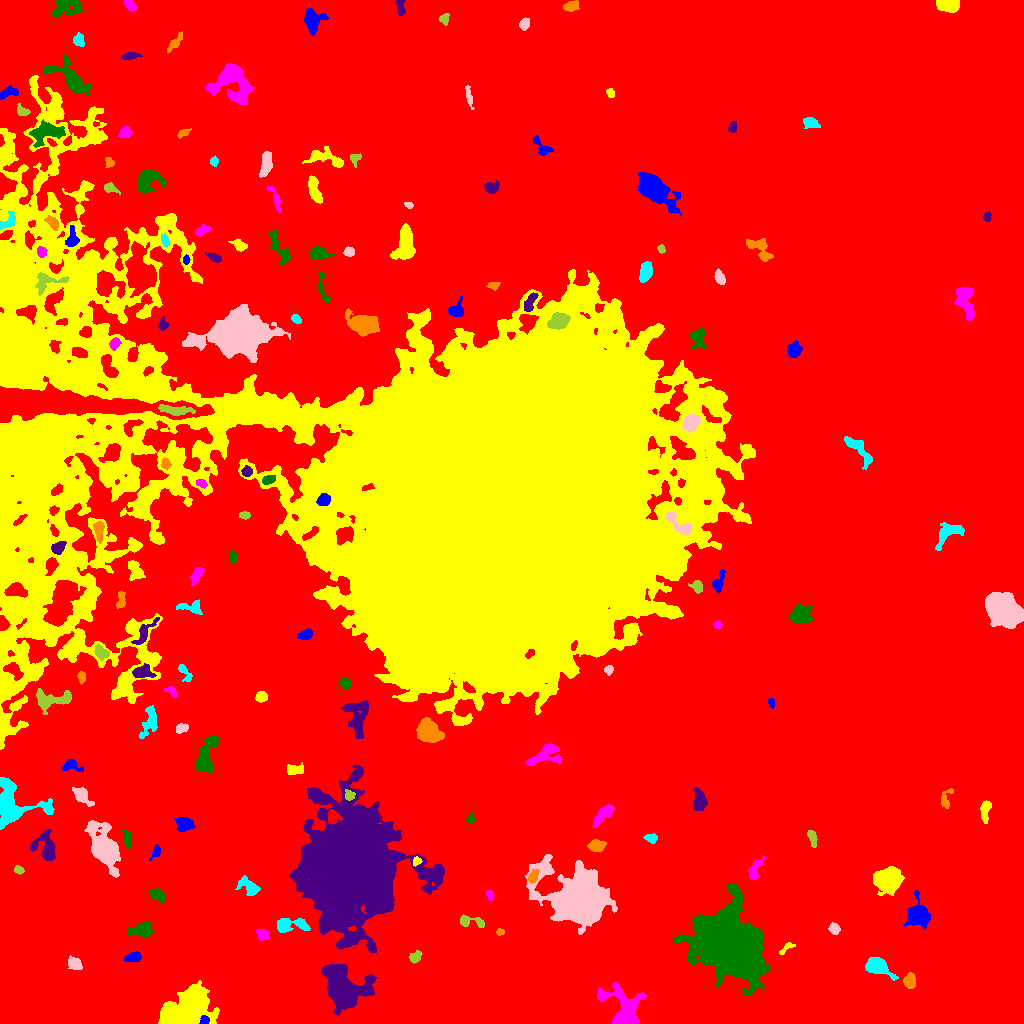

Values plotted in this chart, from the file beside it:
ID, X, Y, A, B, theta, total_flux, mu_max, mu_median, mu_mean, R_fwhm, R_e, R10, R90, x_start, x_end, y_start, y_end, area, greylevel
0, 490.7, 510, 316.8, 301.3, -1.57, 4627310, 69.0, 5.0, 5.811, 8.234, 260.1, 100.2, 409.5, 0, 1023, 0, 1023, 796369, 5.811
1, 204.5, 3.323, 2.214, 2.126, 0.3937, 486.0, 11.0, 7.0, 6.312, 3.868, 2.821, 1.128, 4.26, 199, 209, 0, 8, 77, 35.31
2, 189.9, 17.04, 12.86, 8.63, 0.5329, 18652, 55.0, 8.0, 11.97, 6.864, 10.14, 3.432, 18.34, 158, 219, 0, 43, 1558, 22.97
3, 624, 9.65, 9.574, 7.237, -1.206, 7725, 44.0, 4.0, 8.818, 6.024, 6.257, 2.394, 12.31, 597, 646, 0, 41, 876, 20.82
4, 728.6, 78.38, 17.79, 14.21, -0.9024, 68120, 53.0, 11.0, 14.12, 14.47, 18.54, 6.77, 31.85, 674, 770, 28, 140, 4824, 24.12
5, 342.2, 35.93, 10.66, 7.769, -0.9718, 23120, 54.0, 11.0, 15.92, 10.28, 9.853, 3.827, 16.9, 321, 376, 8, 59, 1452, 25.92
6, 909.6, 42.04, 3.535, 2.833, -1.55, 546.0, 7.0, 3.0, 3.193, 5.015, 3.989, 1.596, 6.103, 903, 915, 35, 51, 171, 19.19
7, 876.4, 57.7, 5.367, 3.576, -0.4076, 4951, 41.0, 10.0, 12.96, 5.528, 5.109, 2.034, 8.444, 865, 898, 43, 66, 382, 23.96
8, 74.76, 60, 3.438, 2.542, -0.5916, 772.0, 10.0, 4.0, 4.679, 4.886, 3.7, 1.493, 5.971, 68, 82, 54, 68, 165, 16.68
9, 415.4, 66.29, 3.198, 2.221, 0.7994, 485.0, 10.0, 4.0, 3.943, 3.827, 3.338, 1.262, 5.323, 409, 422, 60, 73, 123, 15.94
10, 216.5, 57.62, 4.35, 2.762, 0.07756, 1033, 10.0, 5.0, 4.943, 6.05, 4.442, 1.784, 6.84, 208, 228, 51, 64, 209, 16.94
11, 134, 66.54, 3.709, 2.22, 0.1838, 591.0, 11.0, 3.0, 3.966, 3.742, 3.478, 1.262, 5.67, 124, 141, 62, 72, 149, 16.97
12, 786.3, 75.49, 4.989, 1.557, 0.6751, 238.0, 5.0, 2.0, 2.587, 3.613, 2.932, 1.128, 4.618, 779, 795, 69, 81, 92, 14.59
13, 262.9, 89.51, 2.772, 2.177, -0.447, 285.0, 6.0, 2.0, 2.262, 3.949, 3.038, 1.128, 4.951, 256, 269, 83, 94, 126, 15.26
14, 142.6, 93.46, 5.65, 3.324, 0.1234, 1652, 14.0, 5.0, 5.776, 5.614, 4.918, 1.954, 8.098, 127, 153, 86, 102, 286, 16.78
15, 348, 82.36, 4.294, 1.794, 0.4508, 517.0, 9.0, 4.0, 4.308, 4.107, 3.568, 1.382, 5.412, 339, 355, 77, 89, 120, 21.31
16, 500.3, 91.5, 1.851, 1.307, 4.235563101203253e-12, 118.0, 6.0, 2.0, 2.145, 2.646, 1.871, 0.5642, 3.09, 496, 504, 88, 95, 55, 15.15
17, 290.1, 98.14, 9.373, 3.061, 0.05263, 1249, 11.0, 3.0, 3.762, 5.078, 5.14, 1.871, 8.482, 277, 310, 91, 105, 332, 16.76
18, 834, 95.02, 2.636, 2.221, -1.015, 487.0, 10.0, 4.0, 4.235, 3.785, 3.038, 1.128, 4.918, 828, 840, 89, 101, 115, 16.23
19, 471, 101.8, 7.938, 2.471, -0.1654, 492.0, 6.0, 2.0, 2.603, 5.352, 4.068, 1.596, 6.433, 460, 484, 96, 109, 189, 14.6
20, 995.9, 129.8, 6.094, 5.837, 1.087, 9382, 38.0, 9.0, 12.48, 7.756, 7.181, 2.821, 12.31, 980, 1015, 110, 146, 752, 23.48
21, 917.1, 108.5, 5.178, 4.705, 1.303, 4006, 26.0, 5.0, 8.06, 6.676, 5.67, 2.257, 9.441, 903, 930, 94, 133, 497, 20.06
22, 888.2, 143.9, 6.176, 5.163, 0.2268, 7880, 31.0, 10.0, 12.05, 8.482, 7.092, 2.877, 11.47, 873, 904, 128, 157, 654, 23.05
23, 490.1, 128.4, 2.498, 1.514, -1.27, 264.0, 8.0, 4.0, 3.826, 3.385, 2.459, 0.9772, 3.949, 486, 493, 123, 133, 69, 15.83
24, 157.5, 128.2, 4.21, 2.442, -0.5296, 723.0, 10.0, 4.0, 4.304, 4.406, 3.949, 1.493, 6.383, 149, 165, 121, 135, 168, 15.3
25, 349.6, 155.6, 22.88, 19.3, -1.514, 349100, 245.0, 13.0, 29.3, 11.06, 22.74, 7.159, 43.78, 289, 444, 71, 258, 11915, 39.3
26, 532.7, 146.2, 3.024, 2.068, 1.159, 371.0, 7.0, 2.0, 3.041, 3.785, 3.038, 1.262, 5.015, 528, 539, 140, 154, 122, 21.04
27, 249, 136.5, 5.927, 3.2, -0.6405, 896.0, 8.0, 3.0, 3.459, 6.129, 4.853, 1.954, 7.674, 235, 260, 128, 148, 259, 15.46
28, 580.5, 124, 11.66, 9.33, -0.5772, 90971, 234.0, 9.0, 28.26, 8.234, 10.05, 3.656, 20.98, 525, 617, 89, 169, 3219, 39.26
29, 18.33, 153.5, 2.444, 1.924, -0.4659, 323.0, 8.0, 4.0, 4.307, 3.656, 2.706, 1.128, 4.297, 14, 24, 149, 158, 75, 18.31
30, 223.1, 165.6, 7.385, 2.919, 1.546, 958.0, 8.0, 4.0, 4.008, 6.358, 5.078, 2.034, 7.777, 218, 231, 153, 180, 239, 15.01
31, 156.3, 172, 3.517, 1.885, 1.109, 326.0, 8.0, 3.0, 3.26, 3.656, 2.821, 1.128, 4.514, 149, 160, 163, 179, 100, 15.26
32, 416.6, 162.1, 2.33, 1.86, 0.934, 238.0, 7.0, 3.0, 3.4, 3.192, 2.585, 0.9772, 4.107, 413, 422, 157, 167, 70, 19.4
33, 754.6, 153.2, 6.57, 2.566, 1.162, 388.0, 5.0, 2.0, 1.97, 4.334, 4.029, 1.596, 6.84, 748, 764, 144, 168, 197, 13.97
34, 126.9, 183.7, 4.752, 1.785, -1.441, 248.0, 5.0, 1.0, 1.784, 3.656, 3.338, 1.262, 5.557, 121, 131, 175, 194, 139, 15.78
35, 45.69, 176.9, 8.097, 5.395, -1.312, 2089, 13.0, 4.0, 4.892, 6.433, 6.358, 2.459, 10.05, 30, 55, 163, 194, 427, 15.89
36, 596.1, 178.1, 3.547, 2.536, -0.09856, 869.0, 13.0, 4.0, 4.723, 3.949, 3.656, 1.493, 6.155, 587, 606, 172, 184, 184, 16.72
37, 651.3, 185.4, 3.07, 2.145, -0.07954, 260.0, 5.0, 2.0, 2.43, 3.949, 3.192, 1.262, 4.918, 643, 657, 180, 190, 107, 14.43
38, 104.3, 173.6, 9.492, 5.167, -1.138, 18922, 83.0, 8.0, 17.87, 7.047, 7.136, 2.764, 13.96, 84, 120, 146, 203, 1059, 28.87
39, 811.8, 186.4, 4.278, 1.704, -1.255, 374.0, 7.0, 3.0, 2.922, 3.827, 3.241, 1.262, 5.202, 807, 817, 176, 193, 128, 14.92
40, 869.1, 205, 3.007, 2.488, -0.7059, 236.0, 4.0, 2.0, 2.0, 4.886, 3.338, 1.262, 5.232, 864, 878, 200, 211, 118, 14.0
41, 183.6, 198.9, 3.793, 3.132, -0.1816, 1151, 13.0, 5.0, 5.004, 4.853, 4.334, 1.693, 6.887, 174, 195, 192, 206, 230, 17
42, 985.3, 213.8, 5.712, 2.3, 1.429, 798.0, 9.0, 4.0, 4.361, 4.787, 4.222, 1.596, 6.676, 980, 991, 200, 223, 183, 15.36
43, 603.4, 209, 7.474, 2.5, 0.8054, 674.0, 6.0, 2.0, 2.543, 6.383, 4.918, 1.871, 7.695, 593, 614, 196, 219, 265, 14.54
44, 471.1, 204.8, 2.408, 1.717, 1.419, 218.0, 7.0, 3.0, 2.946, 2.932, 2.523, 0.9772, 3.949, 466, 475, 200, 211, 74, 14.95
45, 699.6, 222.1, 4.916, 2.821, 1.553, 1293, 12.0, 5.0, 5.111, 5.863, 4.618, 1.871, 7.269, 693, 707, 213, 236, 253, 17.11
46, 945.5, 223.8, 5.185, 2.639, 1.328, 346.0, 6.0, 2.0, 2.403, 4.652, 3.568, 1.382, 5.585, 941, 953, 215, 235, 144, 14.4
47, 12.59, 219.5, 13.9, 10.31, -0.3769, 4701, 13.0, 4.0, 4.673, 9.821, 9.219, 3.613, 14.85, 0, 54, 194, 246, 1006, 16.67
48, 82.29, 228.1, 5.969, 3.07, -0.8193, 511.0, 5.0, 2.0, 2.165, 4.951, 4.652, 1.784, 7.485, 72, 94, 217, 236, 236, 15.17
49, 349.2, 228, 2.431, 2.271, -1.351, 275.0, 6.0, 3.0, 2.835, 3.989, 2.932, 1.128, 4.652, 345, 355, 223, 234, 97, 20.84
50, 116, 259.3, 12.04, 5.137, 0.3632, 1382, 8.0, 3.0, 3.244, 7.247, 6.699, 2.523, 10.4, 99, 139, 246, 275, 426, 14.24
51, 70.9, 257.9, 4.853, 2.863, -0.2021, 724.0, 8.0, 4.0, 4.259, 5.47, 4.029, 1.693, 6.408, 61, 83, 252, 264, 170, 16.26
52, 294.7, 253.6, 4.747, 2.398, 0.06047, 651.0, 8.0, 4.0, 3.994, 5.323, 4.068, 1.693, 6.308, 287, 303, 249, 261, 163, 14.99
53, 544.2, 268.5, 9.156, 4.287, 0.4325, 1345, 8.0, 3.0, 3.225, 7.485, 6.283, 2.523, 9.869, 525, 562, 258, 280, 417, 15.23
54, 205.9, 266.6, 10.02, 3.959, 1.289, 3447, 17.0, 6.0, 7.166, 6.794, 6.699, 2.646, 10.84, 195, 218, 251, 287, 481, 17.17
55, 357, 306, 10.07, 4.904, -1.483, 2728, 14.0, 4.5, 4.924, 7.001, 7.069, 2.646, 11.31, 341, 368, 285, 323, 554, 15.92
56, 428.3, 291.9, 5.612, 4.473, -0.8242, 5187, 28.0, 8.0, 10.33, 7.159, 6.232, 2.459, 10.19, 416, 444, 281, 306, 502, 23.33
57, 149.4, 302, 8.153, 3.392, 1.272, 1111, 9.0, 3.0, 3.472, 5.382, 5.557, 2.111, 8.956, 139, 157, 285, 318, 320, 16.47
58, 181.5, 295.2, 3.027, 1.984, 0.2637, 361.0, 7.0, 3.0, 3.282, 3.949, 3.141, 1.262, 4.918, 176, 188, 290, 300, 110, 15.28
59, 52.56, 323.9, 11.18, 4.191, 0.1011, 1794, 11.0, 3.0, 4.087, 6.077, 6.077, 2.326, 9.982, 36, 71, 309, 335, 439, 19.09
... 117 more rows
